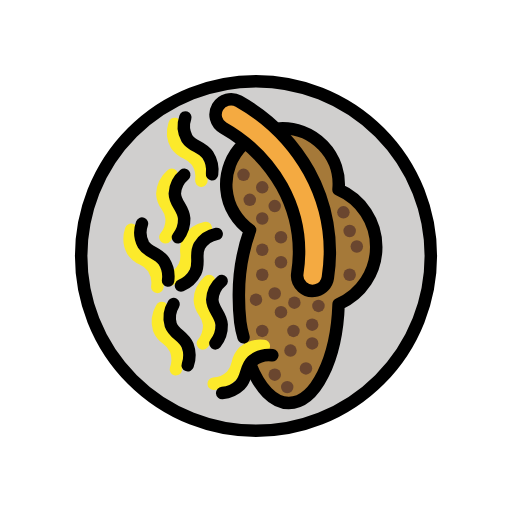
t = 0.00 s
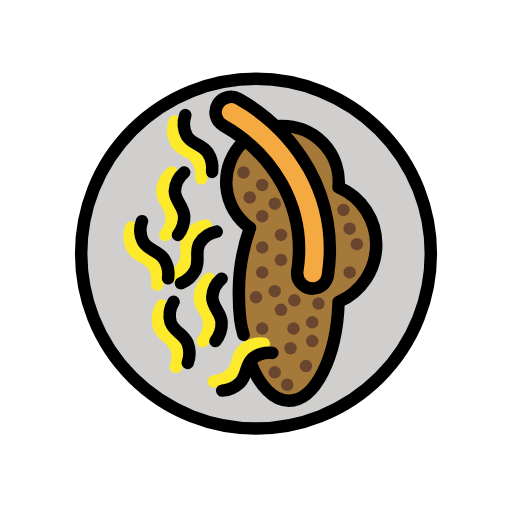
t = 0.48 s
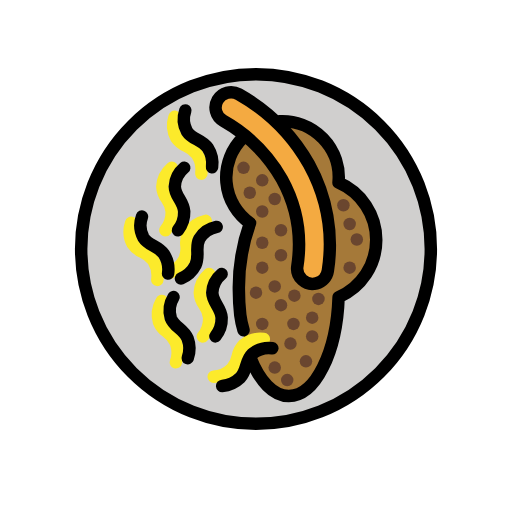
t = 1.43 s
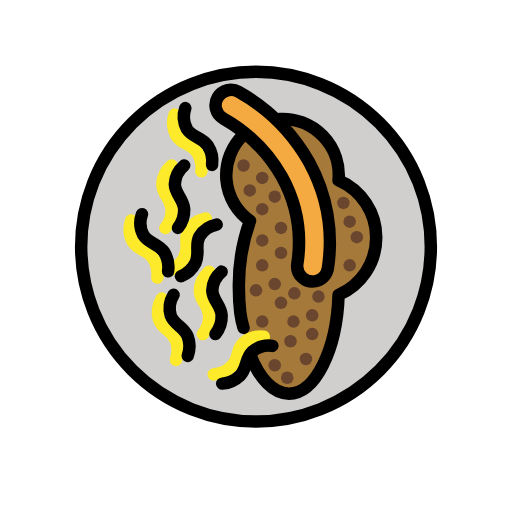
t = 1.90 s
t = 2.38 s: frame unchanged from t = 1.43 s, image omitted
t = 3.33 s: frame unchanged from t = 0.48 s, image omitted

The animated SVG that drew these frames (rendered in a browser with its animation timeline set to each time). Animation: 1 SMIL element (animateTransform=1); one cycle of 3.80 s, repeats indefinitely.

<?xml version='1.0' encoding='utf-8'?>
<svg xmlns="http://www.w3.org/2000/svg" id="emoji" viewBox="-5 -5 82 82" width="200" height="200" role="img">
  <title>OpenMoji: lentils with spaetzle</title><g><g id="color">
    <circle cx="36" cy="36" r="28" fill="#d0cfce" />
    <path fill="#a57939" d="M55.256,34.5474a10,10,0,0,0-6.0391-9.1812,9.0264,9.0264,0,1,0-14.1812,6.5013,30.6026,30.6026,0,0,0-1.78,10.68c0,9.3889,3.5817,17,8,17,4.2314,0,7.6866-6.9862,7.972-15.8241A9.9992,9.9992,0,0,0,55.256,34.5474Z" />
    <path fill="#fcea2b" d="M21.499,34a1,1,0,0,1-.8086-1.5869,3.5713,3.5713,0,0,0,.8125-2.3369,3.5066,3.5066,0,0,0-.64-1.5918A4.6468,4.6468,0,0,1,20,26.0156a5.222,5.222,0,0,1,1.792-3.7217,1,1,0,1,1,1.416,1.4122A3.3647,3.3647,0,0,0,22,25.9844a2.8386,2.8386,0,0,0,.5732,1.4629,5.3541,5.3541,0,0,1,.9239,2.4756,5.49,5.49,0,0,1-1.1875,3.664A1.0007,1.0007,0,0,1,21.499,34Z" />
    <path fill="#fcea2b" d="M20.1953,41.95c-.0332,0-.0664-.002-.1-.0049a1,1,0,0,1-.8965-1.0937,3.5679,3.5679,0,0,0-.4775-2.4268,3.4942,3.4942,0,0,0-1.3565-1.0518,4.6623,4.6623,0,0,1-1.99-1.6962,5.2276,5.2276,0,0,1-.3311-4.1172,1,1,0,0,1,1.9356.5039,3.37,3.37,0,0,0,.1064,2.5781,2.8354,2.8354,0,0,0,1.2325.9727,5.3514,5.3514,0,0,1,2.0478,1.6718,5.4873,5.4873,0,0,1,.8233,3.7627A1,1,0,0,1,20.1953,41.95Z" />
    <path fill="#fcea2b" d="M22.2383,40.7686a1,1,0,0,1-.4248-1.9053,3.5627,3.5627,0,0,0,1.84-1.6514,3.4773,3.4773,0,0,0,.211-1.7041,4.6574,4.6574,0,0,1,.4394-2.5781,5.2334,5.2334,0,0,1,3.3692-2.39,1,1,0,0,1,.5566,1.9219,3.3673,3.3673,0,0,0-2.1611,1.4092,2.8441,2.8441,0,0,0-.2051,1.5566,5.3406,5.3406,0,0,1-.3906,2.6153,5.477,5.477,0,0,1-2.8116,2.6308A.99.99,0,0,1,22.2383,40.7686Z" />
    <path fill="#fcea2b" d="M27.499,51a1,1,0,0,1-.8086-1.5869,3.5713,3.5713,0,0,0,.8125-2.3369,3.5066,3.5066,0,0,0-.64-1.5918A4.6468,4.6468,0,0,1,26,43.0156a5.222,5.222,0,0,1,1.792-3.7217,1,1,0,0,1,1.416,1.4122A3.3647,3.3647,0,0,0,28,42.9844a2.8386,2.8386,0,0,0,.5732,1.4629,5.3541,5.3541,0,0,1,.9239,2.4756,5.49,5.49,0,0,1-1.1875,3.664A1.0007,1.0007,0,0,1,27.499,51Z" />
    <path fill="#fcea2b" d="M23.1729,55.1377a1.0165,1.0165,0,0,1-.2969-.0449,1,1,0,0,1-.6582-1.252,3.5632,3.5632,0,0,0,.0185-2.4726,3.4884,3.4884,0,0,0-1.1172-1.3008,4.653,4.653,0,0,1-1.6113-2.0615,5.2277,5.2277,0,0,1,.501-4.1,1,1,0,1,1,1.7949.8809,3.3718,3.3718,0,0,0-.4121,2.5459,2.8365,2.8365,0,0,0,1.0137,1.2022,5.3448,5.3448,0,0,1,1.67,2.0468,5.4843,5.4843,0,0,1,.0527,3.8526A1,1,0,0,1,23.1729,55.1377Z" />
    <path fill="#fcea2b" d="M29.2266,57.4648a1,1,0,0,1-.1143-1.9931,3.5587,3.5587,0,0,0,2.2676-.9854,3.4935,3.4935,0,0,0,.7363-1.5488A4.6393,4.6393,0,0,1,33.3477,50.63a5.2308,5.2308,0,0,1,3.95-1.2041,1,1,0,0,1-.0381,1.999c-.0137,0-.0274,0-.04-.001a3.3437,3.3437,0,0,0-2.4941.6553,2.83,2.83,0,0,0-.6875,1.4131A5.3635,5.3635,0,0,1,32.8438,55.85a5.4822,5.4822,0,0,1-3.501,1.6084A.9364.9364,0,0,1,29.2266,57.4648Z" />
    <path fill="#fcea2b" d="M27.25,24.9336c-.0293,0-.06-.001-.0889-.0039a1,1,0,0,1-.9082-1.084,3.5539,3.5539,0,0,0-.5049-2.4209,3.4961,3.4961,0,0,0-1.3671-1.0361,4.6525,4.6525,0,0,1-2.01-1.6748,5.2269,5.2269,0,0,1-.377-4.1123,1,1,0,1,1,1.9414.4824,3.3665,3.3665,0,0,0,.1348,2.5752,2.8354,2.8354,0,0,0,1.2442.96A5.357,5.357,0,0,1,27.38,20.2676a5.48,5.48,0,0,1,.8652,3.7539A1,1,0,0,1,27.25,24.9336Z" />
    <path fill="#f4aa41" d="M45.6771,41.5083a2.4652,2.4652,0,0,1-3.06-2.731A21.96,21.96,0,0,0,40.159,24.8217a24.8832,24.8832,0,0,0-9.4063-9.3508,2.4422,2.4422,0,0,1-.8916-3.3558,2.485,2.485,0,0,1,3.38-.8978A29.7714,29.7714,0,0,1,44.4946,22.4454a26.7994,26.7994,0,0,1,3.0129,17.037A2.4752,2.4752,0,0,1,45.6771,41.5083Z" />
  </g>
  <g id="line">
    <path fill="none" stroke="#000" stroke-linecap="round" stroke-linejoin="round" stroke-width="2" d="M35.0881,53.3746c1.4673,3.77,3.6856,6.1728,6.1679,6.1728,4.2314,0,7.6866-6.9862,7.972-15.8241a9.9982,9.9982,0,0,0-.0111-18.3571A8.9976,8.9976,0,0,0,39.7881,15.56" />
    <path fill="none" stroke="#000" stroke-linecap="round" stroke-linejoin="round" stroke-width="2" d="M33.892,18.1835a8.9489,8.9489,0,0,0,1.1437,13.684,30.6026,30.6026,0,0,0-1.78,10.68,35.54,35.54,0,0,0,.2245,4.0161A15.3825,15.3825,0,0,0,34,49" />
    <path fill="none" stroke="#000" stroke-linecap="round" stroke-linejoin="round" stroke-width="2" d="M24.5,23A4.1587,4.1587,0,0,0,23,26c.0244,1.592,1.3677,2.2788,1.5,4a4.6062,4.6062,0,0,1-1,3" />
    <path fill="none" stroke="#000" stroke-linecap="round" stroke-linejoin="round" stroke-width="2" d="M17.7382,30.8027A4.1584,4.1584,0,0,0,17.957,34.15c.8244,1.3622,2.3307,1.2773,3.3134,2.6966a4.6047,4.6047,0,0,1,.65,3.0946" />
    <path fill="none" stroke="#000" stroke-linecap="round" stroke-linejoin="round" stroke-width="2" d="M29.7012,32.4688a4.1589,4.1589,0,0,0-2.7644,1.8995c-.7489,1.405.0943,2.6561-.6228,4.2264a4.6058,4.6058,0,0,1-2.3268,2.1415" />
    <path fill="none" stroke="#000" stroke-linecap="round" stroke-linejoin="round" stroke-width="2" d="M30.5,40A4.1587,4.1587,0,0,0,29,43c.0244,1.592,1.3677,2.2788,1.5,4a4.6062,4.6062,0,0,1-1,3" />
    <path fill="none" stroke="#000" stroke-linecap="round" stroke-linejoin="round" stroke-width="2" d="M22.8,43.7044a4.1588,4.1588,0,0,0-.4564,3.3229c.5347,1.5,2.0275,1.7185,2.7058,3.3059a4.6053,4.6053,0,0,1,.0171,3.1622" />
    <path fill="none" stroke="#000" stroke-linecap="round" stroke-linejoin="round" stroke-width="2" d="M38.6141,51.8952a4.1584,4.1584,0,0,0-3.2226.93c-1.1542,1.0968-.749,2.55-1.9252,3.8137a4.6059,4.6059,0,0,1-2.8838,1.2975" />
    <path fill="none" stroke="#000" stroke-linecap="round" stroke-linejoin="round" stroke-width="2" d="M24.6805,13.8143a4.159,4.159,0,0,0,.2559,3.3443c.84,1.3529,2.3449,1.2513,3.3433,2.66a4.6056,4.6056,0,0,1,.6848,3.0872" />
    <path fill="none" stroke="#000" stroke-miterlimit="10" stroke-width="2" d="M45.6771,41.5083a2.4652,2.4652,0,0,1-3.06-2.731A21.96,21.96,0,0,0,40.159,24.8217a24.8832,24.8832,0,0,0-9.4063-9.3508,2.4422,2.4422,0,0,1-.8916-3.3558,2.485,2.485,0,0,1,3.38-.8978A29.7714,29.7714,0,0,1,44.4946,22.4454a26.7994,26.7994,0,0,1,3.0129,17.037A2.4752,2.4752,0,0,1,45.6771,41.5083Z" />
    <circle cx="36" cy="36" r="28" fill="none" stroke="#000" stroke-linecap="round" stroke-linejoin="round" stroke-width="2" />
  </g>
  <g id="color-foreground">
    <circle cx="37.0001" cy="39.0001" r="1" fill="#6a462f" />
    <circle cx="39.0001" cy="42.0001" r="1" fill="#6a462f" />
    <circle cx="40.0001" cy="37.0001" r="1" fill="#6a462f" />
    <circle cx="37.0001" cy="35.0001" r="1" fill="#6a462f" />
    <circle cx="51.0001" cy="39.0001" r="1" fill="#6a462f" />
    <circle cx="46.0001" cy="44.0001" r="1" fill="#6a462f" />
    <circle cx="42.147" cy="43.4785" r="1" fill="#6a462f" />
    <circle cx="52.147" cy="34.4785" r="1" fill="#6a462f" />
    <circle cx="51.0001" cy="32.0001" r="1" fill="#6a462f" />
    <circle cx="50.0001" cy="29.0001" r="1" fill="#6a462f" />
    <circle cx="40.0001" cy="33.0001" r="1" fill="#6a462f" />
    <circle cx="37.0001" cy="30.0001" r="1" fill="#6a462f" />
    <circle cx="39.0001" cy="28.0001" r="1" fill="#6a462f" />
    <circle cx="37.0001" cy="25.0001" r="1" fill="#6a462f" />
    <circle cx="35.0001" cy="27.0001" r="1" fill="#6a462f" />
    <circle cx="34.0001" cy="23.0001" r="1" fill="#6a462f" />
    <circle cx="44.0001" cy="54.0001" r="1" fill="#6a462f" />
    <circle cx="45.0001" cy="50.0001" r="1" fill="#6a462f" />
    <circle cx="41.0001" cy="57.0001" r="1" fill="#6a462f" />
    <circle cx="37.0001" cy="48.0001" r="1" fill="#6a462f" />
    <circle cx="41.5218" cy="51.147" r="1" fill="#6a462f" />
    <circle cx="39.0001" cy="55.0001" r="1" fill="#6a462f" />
    <circle cx="42.0001" cy="48.0001" r="1" fill="#6a462f" />
    <circle cx="45.0001" cy="47.0001" r="1" fill="#6a462f" />
    <circle cx="36.0001" cy="43.0001" r="1" fill="#6a462f" />
    <circle cx="40.0001" cy="45.0001" r="1" fill="#6a462f" />
  </g>
<animateTransform attributeName="transform" type="translate" values="0 0;0 -1.5;0 0" dur="3.8s" repeatCount="indefinite" /></g></svg>
